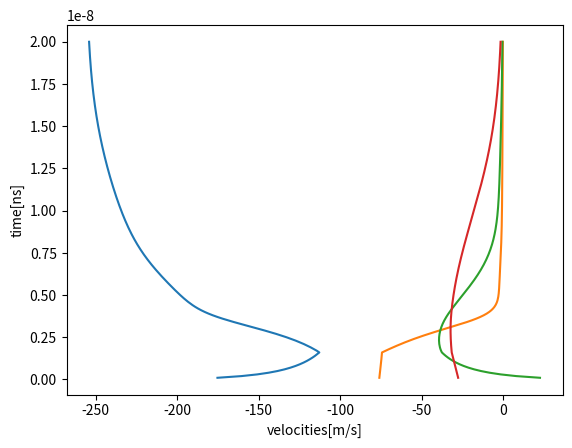

The matplotlib source for this figure:
import numpy as np 
import matplotlib.pyplot as plt 
import math


#To find Internal stress around dislocation due to surrounding disloactions 
def get_internal_stress(x_coords,shear_modulus,poissons_ratio,burgers_vector):
    d=shear_modulus*burgers_vector/(2*np.pi*(1-poissons_ratio))
    stress=np.array([])
    swap=0
    for j in range(len(x_coords)):
        stress_final=0
        # Use swapping teqnique to find distance between dislocations
        swap=x_coords[j]
        x_coords[j]=x_coords[0]
        x_coords[0]=swap
        for i in range(len(x_coords)-1): #Its is length minus one due to distance calculation is between two points
            stress_iteration=d/(x_coords[0]-x_coords[i+1])
            stress_final=stress_final+stress_iteration
        stress=np.append(stress,stress_final)
    return stress

#To find velocity as position changes
def velocity(burgers_vector,drag_coefficient,shear_stress,t_ext):
    velocitys=np.array([])
    for i in range(len(shear_stress)):
        velocity =(burgers_vector/drag_coefficient)*(shear_stress[i]+t_ext)
        velocitys=np.append(velocitys,velocity)
    return velocitys

#Function to plot positions of two dislocations with 
def plot_trajectories(times,vels):
    positions_plot=np.around(positions,11)
    plt.xlabel('velocities[m/s]')
    plt.ylabel('time[ns]')
    plt.plot(vels[1:],times[1:])
    #plt.axis([0e-6,0.45e-6,0e-9,10e-9])
    plt.savefig('img.png')

# System_Definition
system_length_x= 2e-6                                   #m
shear_modulus= 26e9                                     #Pa
poissons_ratio=0.33
burgers_vector=0.256e-9                                 #m
drag_coefficient=1e-4                                   #Pa-s
total_time=20e-9                                        #s
delta_t=10e-11                                          #s
number_steps=total_time/delta_t

#Initial_Values
length= 2e-6                                             #m
n_dislocations=4
initial_position=length*np.array([0.1,0.13,0.16,0.3])    #x-co-ordinates
tau_external=-25000000                                    # External force

#variables initialization for plotting purpose
final_position=np.array([])
vel=np.array([])
final_position=initial_position                          #for loop initiating purpose
positions=np.array([initial_position])
times=np.array([0])
vels=np.zeros([1,len(initial_position)])


#Loop to calculate final positions with time

for i in range(math.ceil(number_steps)):
    shear_stress=get_internal_stress(np.copy(final_position),shear_modulus,poissons_ratio,burgers_vector)
        #Here np.copy is used for call by value purpose in order to prevent function modifying outside variable
        #In internl stress calculation function my initial positions get swapped according to requirement.
    vel=velocity(burgers_vector,drag_coefficient,shear_stress,tau_external)
    vels=np.append(vels,[vel],axis=0)
    final_position=final_position+delta_t*vel
    for j in range(len(initial_position)):
        if final_position[j]<=0:
            final_position[j]=0
    positions=np.append(positions,[final_position],axis=0)
    times=np.append(times,[(i+1)*delta_t],axis=0)

# Calling plot function for plotting purpose
plotting=plot_trajectories(times,vels)
